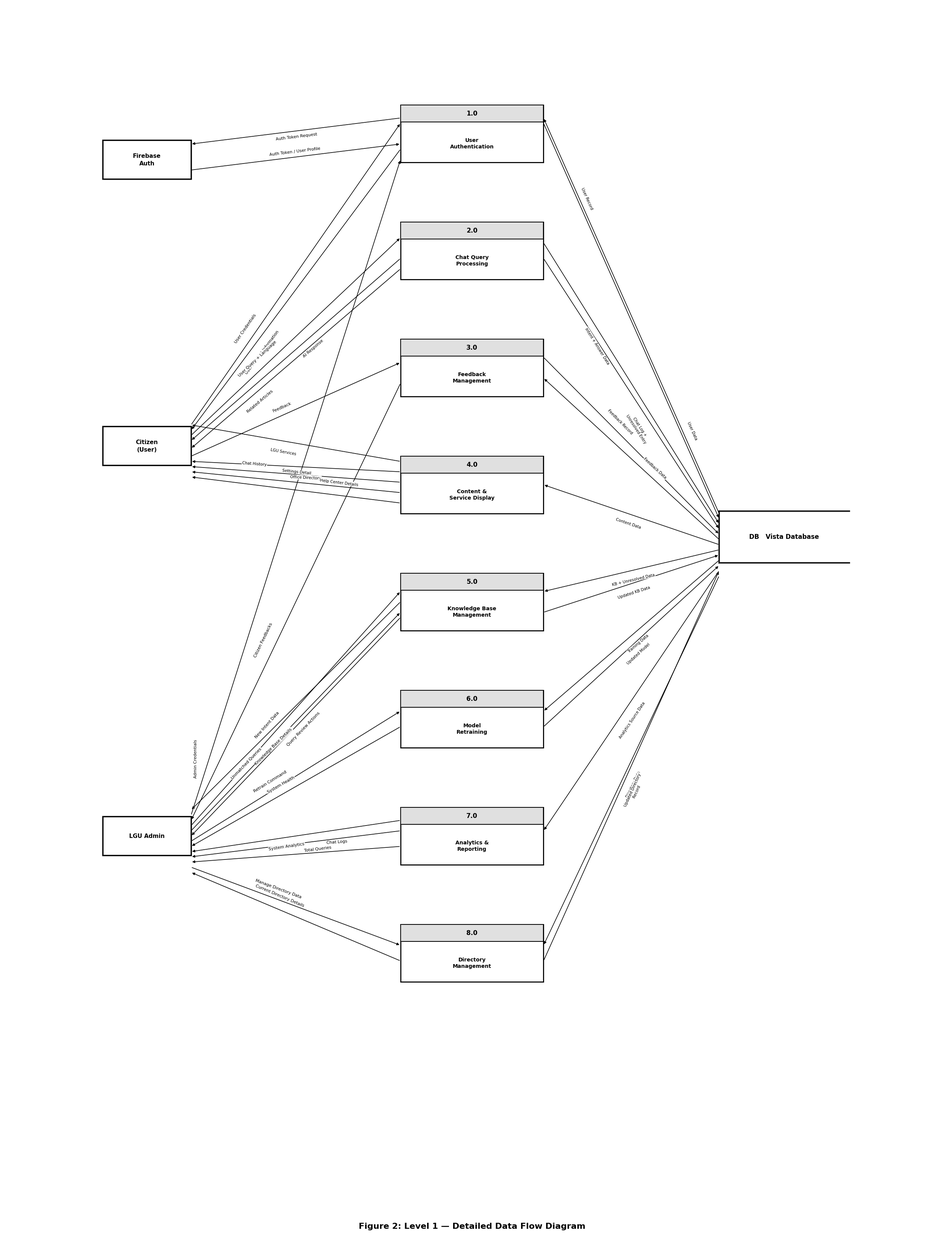

Generate this figure with matplotlib:
"""
VISTA - DFD Level 1 Generator (Single Database - Academic Black & White Style)
Matches Level 0 exactly. Strict DFD rules:
  - No Process-to-Process
  - No External-to-Database
  - No Database-to-Database
  - Every Process has an input and an output
"""
import matplotlib
matplotlib.use("Agg")
import matplotlib.pyplot as plt
import matplotlib.patches as mpatches
import numpy as np

# ===================== THEME =====================
BG = "#ffffff"
BLACK = "#000000"
GRAY = "#e0e0e0"
FONT = "Arial"

# ===================== DRAWING HELPERS =====================

def entity(ax, cx, cy, w, h, label):
    rect = plt.Rectangle((cx - w/2, cy - h/2), w, h,
                          fc=BG, ec=BLACK, lw=2.5, zorder=5)
    ax.add_patch(rect)
    ax.text(cx, cy, label, fontsize=11, fontweight="bold", color=BLACK,
            ha="center", va="center", zorder=6, fontfamily=FONT,
            linespacing=1.4)

def process_box(ax, cx, cy, w, h, pid, label):
    rect = plt.Rectangle((cx - w/2, cy - h/2), w, h,
                          fc=BG, ec=BLACK, lw=2, zorder=5)
    ax.add_patch(rect)
    bar_h = h * 0.30
    bar = plt.Rectangle((cx - w/2, cy + h/2 - bar_h), w, bar_h,
                          fc=GRAY, ec=BLACK, lw=1.5, zorder=6)
    ax.add_patch(bar)
    ax.text(cx, cy + h/2 - bar_h/2, str(pid),
            fontsize=12, fontweight="bold", color=BLACK,
            ha="center", va="center", zorder=7, fontfamily=FONT)
    ax.text(cx, cy - bar_h/2 - 0.05, label,
            fontsize=10, color=BLACK, ha="center", va="center",
            zorder=7, fontfamily=FONT, linespacing=1.3, fontweight="bold")

def datastore(ax, cx, cy, w, h, label):
    """Open-ended rectangle: top, bottom, left lines only (right open)."""
    ax.plot([cx - w/2, cx + w/2], [cy + h/2, cy + h/2],
            color=BLACK, lw=2.5, zorder=5)
    ax.plot([cx - w/2, cx + w/2], [cy - h/2, cy - h/2],
            color=BLACK, lw=2.5, zorder=5)
    ax.plot([cx - w/2, cx - w/2], [cy - h/2, cy + h/2],
            color=BLACK, lw=2.5, zorder=5)
    ax.text(cx, cy, label, fontsize=12, color=BLACK, fontweight="bold",
            ha="center", va="center", zorder=6, fontfamily=FONT,
            linespacing=1.2)

def arrow(ax, x1, y1, x2, y2, label="", fontsize=8,
          label_side="above", label_offset=0.22, label_pos=0.5,
          ha="center", rotation=None):
    ax.annotate("", xy=(x2, y2), xytext=(x1, y1),
                arrowprops=dict(arrowstyle="-|>", color=BLACK, lw=1.2,
                                shrinkA=2, shrinkB=2),
                zorder=4)
    if not label:
        return
    dx, dy = x2 - x1, y2 - y1
    length = (dx**2 + dy**2) ** 0.5
    mx = x1 + dx * label_pos
    my = y1 + dy * label_pos
    if length == 0: return
    px, py = -dy/length, dx/length
    off = label_offset if label_side == "above" else -label_offset
    lx = mx + px * off
    ly = my + py * off

    if rotation is None:
        angle = np.degrees(np.arctan2(dy, dx))
        if angle > 90: angle -= 180
        if angle < -90: angle += 180
        if abs(angle) > 70:
            angle = 90 if dy > 0 else -90
    else:
        angle = rotation

    ax.text(lx, ly, label, fontsize=fontsize, color=BLACK,
            ha=ha, va="center", zorder=8, fontfamily=FONT,
            rotation=angle, rotation_mode="anchor",
            bbox=dict(boxstyle="round,pad=0.12", facecolor=BG, edgecolor="none", alpha=0.92))


# ================================================================
#                    LEVEL 1 — SINGLE DB DFD
# ================================================================
fig1, ax1 = plt.subplots(figsize=(32, 44))
fig1.patch.set_facecolor(BG)
ax1.set_facecolor(BG)
ax1.set_xlim(-4, 32)
ax1.set_ylim(-4, 44)
ax1.set_aspect("equal")
ax1.axis("off")

# ===================== EXTERNAL ENTITIES =====================
EX_W, EX_H = 3.4, 1.5

# Firebase Auth — top-left
FB_CX, FB_CY = 1.5, 38
entity(ax1, FB_CX, FB_CY, EX_W, EX_H, "Firebase\nAuth")
FB_R = FB_CX + EX_W/2

# Citizen — middle-left
CIT_CX, CIT_CY = 1.5, 27
entity(ax1, CIT_CX, CIT_CY, EX_W, EX_H, "Citizen\n(User)")
CIT_R = CIT_CX + EX_W/2

# LGU Admin — bottom-left
ADM_CX, ADM_CY = 1.5, 12
entity(ax1, ADM_CX, ADM_CY, EX_W, EX_H, "LGU Admin")
ADM_R = ADM_CX + EX_W/2

# ===================== PROCESSES (center column) =====================
PW1, PH1 = 5.5, 2.2
pcx = 14
PL1 = pcx - PW1/2   # left edge
PR1 = pcx + PW1/2   # right edge

procs = [
    (pcx, 39,   "1.0", "User\nAuthentication"),
    (pcx, 34.5, "2.0", "Chat Query\nProcessing"),
    (pcx, 30,   "3.0", "Feedback\nManagement"),
    (pcx, 25.5, "4.0", "Content &\nService Display"),
    (pcx, 21,   "5.0", "Knowledge Base\nManagement"),
    (pcx, 16.5, "6.0", "Model\nRetraining"),
    (pcx, 12,   "7.0", "Analytics &\nReporting"),
    (pcx, 7.5,  "8.0", "Directory\nManagement"),
]
for cx, cy, pid, lab in procs:
    process_box(ax1, cx, cy, PW1, PH1, pid, lab)

# ===================== SINGLE DATABASE (right column) =====================
DB_W, DB_H = 5.0, 2.0
DB_CX = 26
DB_CY = 23.5  # centered vertically among the 8 processes
DSL = DB_CX - DB_W/2  # left edge of DB

datastore(ax1, DB_CX, DB_CY, DB_W, DB_H, "DB   Vista Database")


# ===================== ARROWS =====================

# ===================================================================
#  1.0 USER AUTHENTICATION
# ===================================================================
# 1.0 → Firebase: Auth Token Request
arrow(ax1, PL1, 39.6, FB_R, 38.6, "Auth Token Request", fontsize=8)
# Firebase → 1.0: Auth Token / User Profile
arrow(ax1, FB_R, 37.6, PL1, 38.6, "Auth Token / User Profile", fontsize=8)
# Citizen → 1.0: User Credentials
arrow(ax1, CIT_R, 27.8, PL1, 39.4, "User Credentials", fontsize=8,
      label_pos=0.3, label_offset=0.4)
# 1.0 → Citizen: User Account Information
arrow(ax1, PL1, 38.4, CIT_R, 27.6, "User Account Information", fontsize=8,
      label_pos=0.7, label_offset=0.4)
# Admin → 1.0: Admin Credentials
arrow(ax1, ADM_R, 12.8, PL1, 38.0, "Admin Credentials", fontsize=8,
      label_pos=0.08, label_offset=0.5)
# 1.0 ↔ DB: User Record / User Data
arrow(ax1, PR1, 39.4, DSL, 24.2, "User Record", fontsize=7.5,
      label_pos=0.2, label_offset=0.35)
arrow(ax1, DSL, 24.4, PR1, 39.6, "User Data", fontsize=7.5,
      label_pos=0.2, label_offset=-0.35)

# ===================================================================
#  2.0 CHAT QUERY PROCESSING
# ===================================================================
# Citizen → 2.0: User Query + Language
arrow(ax1, CIT_R, 27.4, PL1, 35.0, "User Query + Language", fontsize=8,
      label_pos=0.35, label_offset=0.4)
# 2.0 → Citizen: AI Response
arrow(ax1, PL1, 34.2, CIT_R, 27.2, "AI Response", fontsize=8,
      label_pos=0.45, label_offset=0.4)
# 2.0 → Citizen: Related Articles
arrow(ax1, PL1, 33.8, CIT_R, 26.9, "Related Articles", fontsize=8,
      label_pos=0.7, label_offset=0.35)
# 2.0 ↔ DB
arrow(ax1, PR1, 34.8, DSL, 24.0, "Intent + Answer Data", fontsize=7.5,
      label_side="below", label_pos=0.35, label_offset=0.35)
arrow(ax1, PR1, 34.2, DSL, 23.8, "Chat Log +\nUnresolved Entry", fontsize=7.5,
      label_pos=0.6, label_offset=-0.5)

# ===================================================================
#  3.0 FEEDBACK MANAGEMENT
# ===================================================================
# Citizen → 3.0: Feedback
arrow(ax1, CIT_R, 26.6, PL1, 30.2, "Feedback", fontsize=8,
      label_pos=0.45, label_offset=0.3)
# 3.0 → Admin: Citizen Feedbacks
arrow(ax1, PL1, 29.4, ADM_R, 12.6, "Citizen Feedbacks", fontsize=8,
      label_pos=0.6, label_offset=-0.5)
# 3.0 ↔ DB
arrow(ax1, PR1, 30.4, DSL, 23.6, "Feedback Record", fontsize=7.5,
      label_pos=0.4, label_offset=0.35)
arrow(ax1, DSL, 23.4, PR1, 29.6, "Feedback Data", fontsize=7.5,
      label_pos=0.4, label_offset=-0.35)

# ===================================================================
#  4.0 CONTENT & SERVICE DISPLAY
# ===================================================================
# 4.0 → Citizen: LGU Services
arrow(ax1, PL1, 26.4, CIT_R, 27.8, "LGU Services", fontsize=7.5,
      label_pos=0.55, label_offset=0.4)
# 4.0 → Citizen: Office Directory
arrow(ax1, PL1, 26.0, CIT_R, 26.4, "Office Directory", fontsize=7.5,
      label_pos=0.45, label_offset=0.4)
# 4.0 → Citizen: Chat History
arrow(ax1, PL1, 25.6, CIT_R, 26.2, "Chat History", fontsize=7.5,
      label_pos=0.7, label_offset=-0.3)
# 4.0 → Citizen: Settings Detail
arrow(ax1, PL1, 25.2, CIT_R, 26.0, "Settings Detail", fontsize=7.5,
      label_pos=0.5, label_offset=-0.4)
# 4.0 → Citizen: Help Center Details
arrow(ax1, PL1, 24.8, CIT_R, 25.8, "Help Center Details", fontsize=7.5,
      label_pos=0.3, label_offset=-0.5)
# DB → 4.0: Content Data (read-only)
arrow(ax1, DSL, 23.2, PR1, 25.5, "Content Data", fontsize=7.5,
      label_pos=0.5, label_offset=0.35)

# ===================================================================
#  5.0 KNOWLEDGE BASE MANAGEMENT
# ===================================================================
# Admin → 5.0: New Intent Data
arrow(ax1, ADM_R, 12.4, PL1, 21.4, "New Intent Data", fontsize=8,
      label_pos=0.4, label_offset=0.4)
# Admin → 5.0: Query Review Actions
arrow(ax1, ADM_R, 12.2, PL1, 20.6, "Query Review Actions", fontsize=8,
      label_pos=0.5, label_offset=-0.4)
# 5.0 → Admin: Knowledge Base Details
arrow(ax1, PL1, 21.0, ADM_R, 13.0, "Knowledge Base Details", fontsize=8,
      label_pos=0.65, label_offset=0.5)
# 5.0 → Admin: Unmatched Queries
arrow(ax1, PL1, 20.4, ADM_R, 12.0, "Unmatched Queries", fontsize=8,
      label_pos=0.7, label_offset=-0.4)
# 5.0 ↔ DB
arrow(ax1, DSL, 23.0, PR1, 21.4, "KB + Unresolved Data", fontsize=7.5,
      label_pos=0.5, label_offset=0.35)
arrow(ax1, PR1, 20.6, DSL, 22.8, "Updated KB Data", fontsize=7.5,
      label_pos=0.5, label_offset=-0.35)

# ===================================================================
#  6.0 MODEL RETRAINING
# ===================================================================
# Admin → 6.0: Retrain Command
arrow(ax1, ADM_R, 11.8, PL1, 16.8, "Retrain Command", fontsize=8,
      label_pos=0.4, label_offset=0.35)
# 6.0 → Admin: System Health
arrow(ax1, PL1, 16.2, ADM_R, 11.6, "System Health", fontsize=8,
      label_pos=0.55, label_offset=-0.35)
# 6.0 ↔ DB
arrow(ax1, DSL, 22.6, PR1, 16.8, "Training Data", fontsize=7.5,
      label_pos=0.5, label_offset=0.4)
arrow(ax1, PR1, 16.2, DSL, 22.4, "Updated Model", fontsize=7.5,
      label_pos=0.5, label_offset=-0.4)

# ===================================================================
#  7.0 ANALYTICS & REPORTING
# ===================================================================
# 7.0 → Admin: System Analytics
arrow(ax1, PL1, 12.6, ADM_R, 11.4, "System Analytics", fontsize=8,
      label_pos=0.55, label_offset=0.35)
# 7.0 → Admin: Total Queries
arrow(ax1, PL1, 12.2, ADM_R, 11.2, "Total Queries", fontsize=8,
      label_pos=0.4, label_offset=0.3)
# 7.0 → Admin: Chat Logs
arrow(ax1, PL1, 11.6, ADM_R, 11.0, "Chat Logs", fontsize=8,
      label_pos=0.3, label_offset=-0.35)
# DB → 7.0: Analytics Source Data (read-only)
arrow(ax1, DSL, 22.2, PR1, 12.2, "Analytics Source Data", fontsize=7.5,
      label_pos=0.55, label_offset=0.45)

# ===================================================================
#  8.0 DIRECTORY MANAGEMENT
# ===================================================================
# Admin → 8.0: Manage Directory Data
arrow(ax1, ADM_R, 10.8, PL1, 7.8, "Manage Directory Data", fontsize=8,
      label_pos=0.4, label_offset=0.4)
# 8.0 → Admin: Current Directory Details
arrow(ax1, PL1, 7.2, ADM_R, 10.6, "Current Directory Details", fontsize=8,
      label_pos=0.6, label_offset=-0.5)
# 8.0 ↔ DB
arrow(ax1, DSL, 22.0, PR1, 7.8, "Directory Data", fontsize=7.5,
      label_pos=0.55, label_offset=0.45)
arrow(ax1, PR1, 7.2, DSL, 22.2, "Updated Directory\nRecord", fontsize=7.5,
      label_pos=0.45, label_offset=-0.5)


# === FIGURE LABEL ===
ax1.text(14, -3, "Figure 2: Level 1 — Detailed Data Flow Diagram",
         fontsize=16, fontweight="bold", color=BLACK,
         ha="center", va="center", fontfamily=FONT)

fig1.savefig("vista_dfd_level1_single_db.png", dpi=200, bbox_inches="tight",
             facecolor=BG, pad_inches=0.3)
plt.close(fig1)
print("Saved: vista_dfd_level1_single_db.png")
